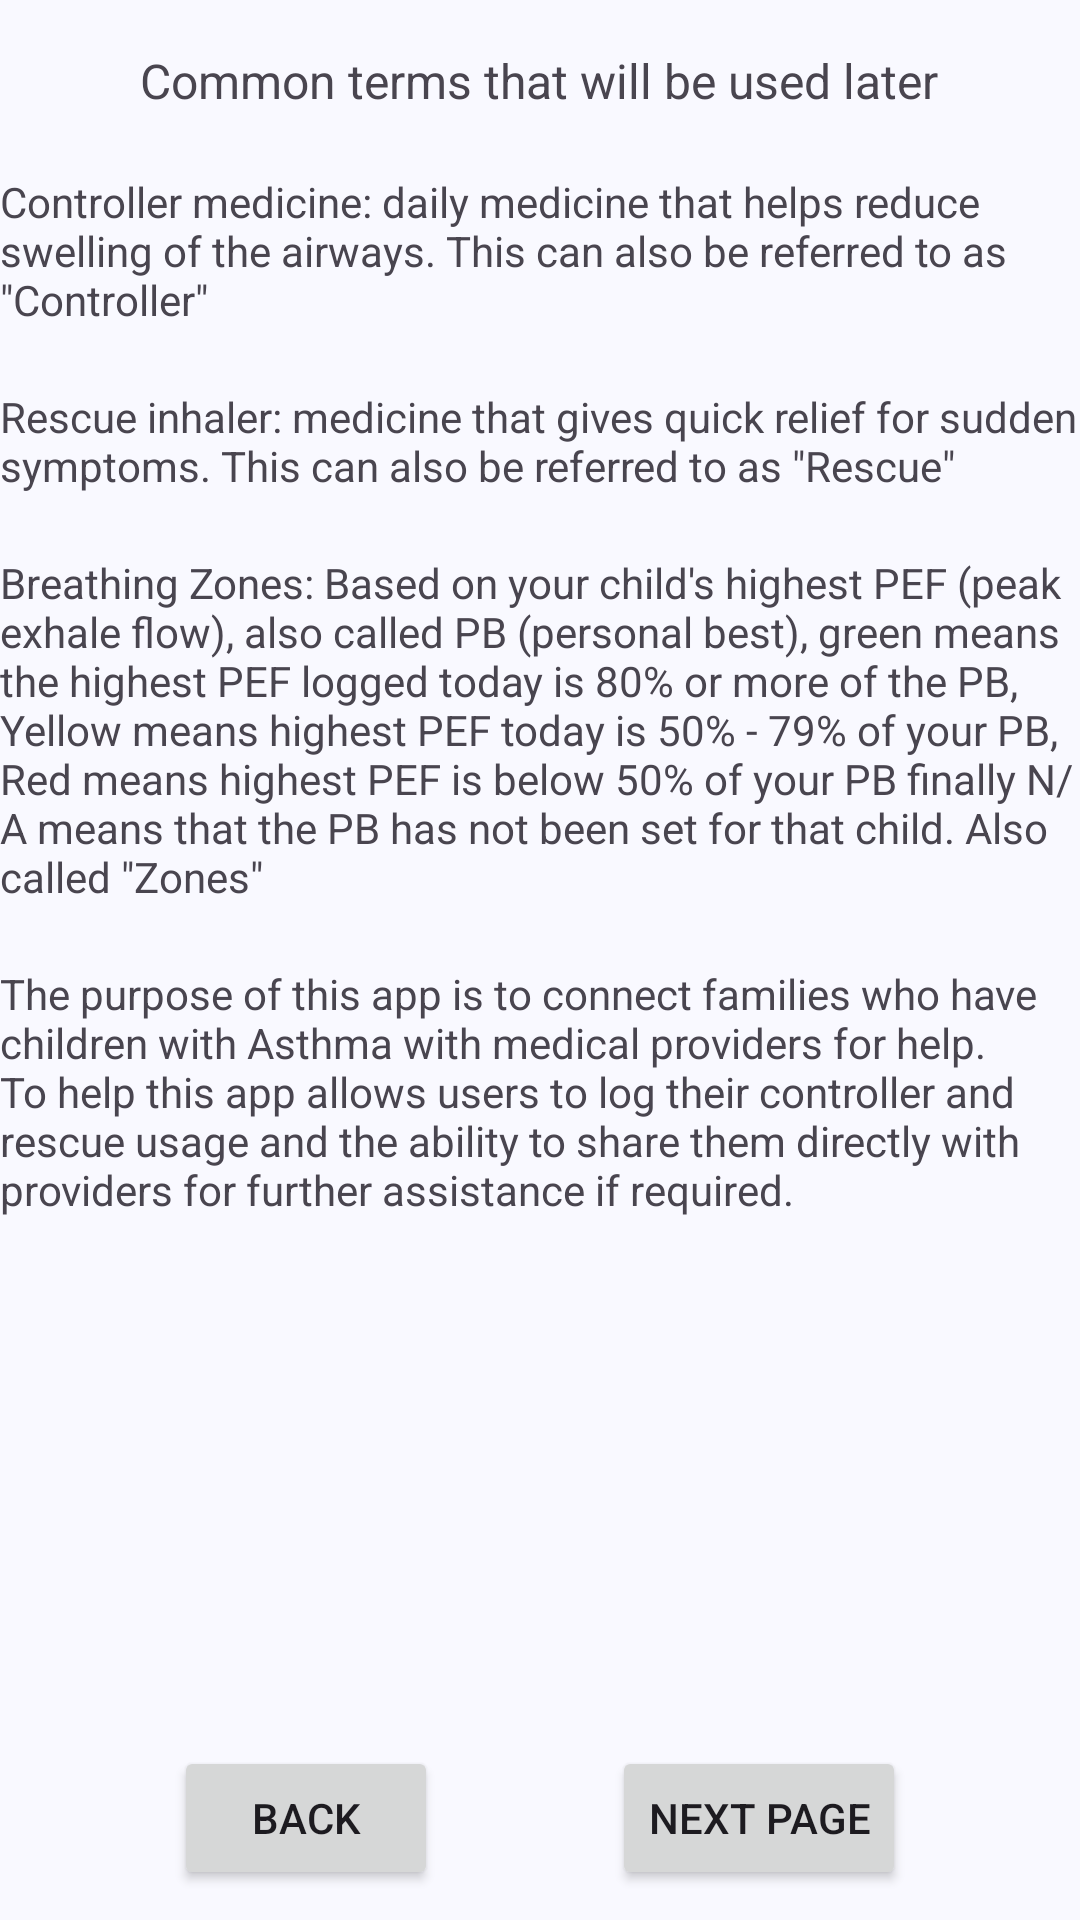

The Android layout XML behind this screen, and the referenced resources:
<!-- AndroidManifest.xml: application theme Theme.Smart_Air_App -->
<!-- res/layout/activity_child_onboarding_screen1.xml -->
<?xml version="1.0" encoding="utf-8"?>
<androidx.constraintlayout.widget.ConstraintLayout xmlns:android="http://schemas.android.com/apk/res/android"
    xmlns:app="http://schemas.android.com/apk/res-auto"
    xmlns:tools="http://schemas.android.com/tools"
    android:id="@+id/main"
    android:layout_width="match_parent"
    android:layout_height="match_parent">

    <Button
        android:id="@+id/backButton"
        android:layout_width="wrap_content"
        android:layout_height="wrap_content"
        android:layout_marginBottom="10dp"
        android:text="Back"
        app:layout_constraintBottom_toBottomOf="parent"
        app:layout_constraintEnd_toStartOf="@+id/nextButton"
        app:layout_constraintStart_toStartOf="parent" />

    <Button
        android:id="@+id/nextButton"
        android:layout_width="wrap_content"
        android:layout_height="wrap_content"
        android:layout_marginBottom="10dp"
        android:text="Next Page"
        app:layout_constraintBottom_toBottomOf="parent"
        app:layout_constraintEnd_toEndOf="parent"
        app:layout_constraintStart_toEndOf="@+id/backButton" />

    <TextView
        android:id="@+id/text"
        android:layout_width="wrap_content"
        android:layout_height="wrap_content"
        android:layout_marginTop="16dp"
        android:text="Common terms that will be used later"
        android:textSize="16sp"
        app:layout_constraintEnd_toEndOf="parent"
        app:layout_constraintHorizontal_bias="0.497"
        app:layout_constraintStart_toStartOf="parent"
        app:layout_constraintTop_toTopOf="parent" />

    <TextView
        android:id="@+id/textView2"
        android:layout_width="wrap_content"
        android:layout_height="wrap_content"
        android:layout_marginTop="20dp"
        android:text="Controller medicine: daily medicine that helps reduce swelling of the airways. This can also be referred to as &quot;Controller&quot;"
        app:layout_constraintEnd_toEndOf="parent"
        app:layout_constraintStart_toStartOf="parent"
        app:layout_constraintTop_toBottomOf="@+id/text" />

    <TextView
        android:id="@+id/textView3"
        android:layout_width="wrap_content"
        android:layout_height="wrap_content"
        android:layout_marginTop="20dp"
        android:text="Rescue inhaler: medicine that gives quick relief for sudden symptoms. This can also be referred to as &quot;Rescue&quot;"
        app:layout_constraintEnd_toEndOf="parent"
        app:layout_constraintStart_toStartOf="parent"
        app:layout_constraintTop_toBottomOf="@+id/textView2" />

    <TextView
        android:id="@+id/textView5"
        android:layout_width="wrap_content"
        android:layout_height="wrap_content"
        android:layout_marginTop="20dp"
        android:text="The purpose of this app is to connect families who have children with Asthma with medical providers for help. To help this app allows users to log their controller and rescue usage and the ability to share them directly with providers for further assistance if required."
        app:layout_constraintEnd_toEndOf="parent"
        app:layout_constraintHorizontal_bias="0.0"
        app:layout_constraintStart_toStartOf="parent"
        app:layout_constraintTop_toBottomOf="@+id/textView4" />

    <TextView
        android:id="@+id/textView4"
        android:layout_width="wrap_content"
        android:layout_height="wrap_content"
        android:layout_marginTop="20dp"
        android:text="Breathing Zones: Based on your child's highest PEF (peak exhale flow), also called PB (personal best), green means the highest PEF logged today is 80% or more of the PB, Yellow means highest PEF today is 50% - 79% of your PB, Red means highest PEF is below 50% of your PB finally N/A means that the PB has not been set for that child. Also called &quot;Zones&quot;"
        app:layout_constraintEnd_toEndOf="parent"
        app:layout_constraintStart_toStartOf="parent"
        app:layout_constraintTop_toBottomOf="@+id/textView3" />

</androidx.constraintlayout.widget.ConstraintLayout>
<!-- resources referenced by this layout -->
<resources>
  <style name="Theme.Smart_Air_App" parent="Base.Theme.Smart_Air_App" />
  <color name="md_theme_primary">#415F91</color>
  <color name="md_theme_onPrimary">#FFFFFF</color>
  <color name="md_theme_primaryContainer">#D6E3FF</color>
  <color name="md_theme_onPrimaryContainer">#284777</color>
  <color name="md_theme_secondary">#565F71</color>
  <color name="md_theme_onSecondary">#FFFFFF</color>
  <color name="md_theme_secondaryContainer">#DAE2F9</color>
  <color name="md_theme_onSecondaryContainer">#3E4759</color>
  <color name="md_theme_tertiary">#705575</color>
  <color name="md_theme_onTertiary">#FFFFFF</color>
  <color name="md_theme_tertiaryContainer">#FAD8FD</color>
  <color name="md_theme_onTertiaryContainer">#573E5C</color>
  <color name="md_theme_error">#BA1A1A</color>
  <color name="md_theme_onError">#FFFFFF</color>
  <color name="md_theme_errorContainer">#FFDAD6</color>
  <color name="md_theme_onErrorContainer">#93000A</color>
  <color name="md_theme_background">#F9F9FF</color>
  <color name="md_theme_onBackground">#191C20</color>
  <color name="md_theme_surface">#F9F9FF</color>
  <color name="md_theme_onSurface">#191C20</color>
  <color name="md_theme_surfaceVariant">#E0E2EC</color>
  <color name="md_theme_onSurfaceVariant">#44474E</color>
  <color name="md_theme_outline">#74777F</color>
  <color name="md_theme_outlineVariant">#C4C6D0</color>
  <color name="md_theme_inverseSurface">#2E3036</color>
  <color name="md_theme_inverseOnSurface">#F0F0F7</color>
  <color name="md_theme_inversePrimary">#AAC7FF</color>
  <color name="md_theme_primaryFixed">#D6E3FF</color>
  <color name="md_theme_onPrimaryFixed">#001B3E</color>
  <color name="md_theme_primaryFixedDim">#AAC7FF</color>
  <color name="md_theme_onPrimaryFixedVariant">#284777</color>
  <color name="md_theme_secondaryFixed">#DAE2F9</color>
  <color name="md_theme_onSecondaryFixed">#131C2B</color>
  <color name="md_theme_secondaryFixedDim">#BEC6DC</color>
  <color name="md_theme_onSecondaryFixedVariant">#3E4759</color>
  <color name="md_theme_tertiaryFixed">#FAD8FD</color>
  <color name="md_theme_onTertiaryFixed">#28132E</color>
  <color name="md_theme_tertiaryFixedDim">#DDBCE0</color>
  <color name="md_theme_onTertiaryFixedVariant">#573E5C</color>
  <color name="md_theme_surfaceDim">#D9D9E0</color>
  <color name="md_theme_surfaceBright">#F9F9FF</color>
  <color name="md_theme_surfaceContainerLowest">#FFFFFF</color>
  <color name="md_theme_surfaceContainerLow">#F3F3FA</color>
  <color name="md_theme_surfaceContainer">#EDEDF4</color>
  <color name="md_theme_surfaceContainerHigh">#E7E8EE</color>
  <color name="md_theme_surfaceContainerHighest">#E2E2E9</color>
</resources>
